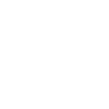
t = 0.00 s
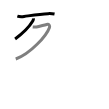
t = 2.50 s
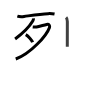
t = 4.75 s
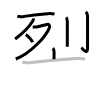
t = 7.25 s
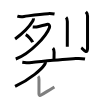
t = 9.50 s
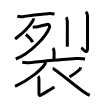
t = 12.00 s

The animated SVG that drew these frames (rendered in a browser with its animation timeline set to each time). Animation: 12 SMIL elements (animate=12); one cycle of 12.00 s.

<svg width="109px" height="109px" viewBox="0 0 px 109px" xmlns="http://www.w3.org/2000/svg" xmlns:xlink="http://www.w3.org/1999/xlink" xml:space="preserve" version="1.1"  baseProfile="full">
<path d="M17.33,16.16c2.27,0.73,4.49,0.67,6.8,0.33c7.62-1.11,16.24-2.61,23.99-2.85c2.19-0.07,4.29-0.03,6.42,0.38" style="fill:none;stroke:black;stroke-width:3;opacity:0">
  <animate attributeType="CSS" attributeName="opacity" from="0" to="1" begin="0s" dur="1s" repeatCount="0" fill="freeze" />
</path>
<path d="M33.46,18.36c0.04,0.76-0.29,2.03-0.7,2.72c-2.77,4.63-8.19,10.99-17.65,17.91" style="fill:none;stroke:black;stroke-width:3;opacity:0">
  <animate attributeType="CSS" attributeName="opacity" from="0" to="1" begin="1s" dur="1s" repeatCount="0" fill="freeze" />
</path>
<path d="M32.72,26.92c1.24,0.14,2.51,0.29,3.75,0.05c2.52-0.49,6.04-1.47,10.24-2.49c2.42-0.58,3.33,1.36,2.78,2.94C46.62,35.62,30.56,53.67,15.74,59" style="fill:none;stroke:black;stroke-width:3;opacity:0">
  <animate attributeType="CSS" attributeName="opacity" from="0" to="1" begin="2s" dur="1s" repeatCount="0" fill="freeze" />
</path>
<path d="M25.75,34.62c2.41,1.35,6.23,5.54,6.84,7.64" style="fill:none;stroke:black;stroke-width:3;opacity:0">
  <animate attributeType="CSS" attributeName="opacity" from="0" to="1" begin="3s" dur="1s" repeatCount="0" fill="freeze" />
</path>
<path d="M66.07,17.34c1.05,1.05,1.27,2.29,1.27,4.07c0,6.15-0.02,15-0.03,20.46c-0.01,2.59-0.01,4.41-0.01,4.81" style="fill:none;stroke:black;stroke-width:3;opacity:0">
  <animate attributeType="CSS" attributeName="opacity" from="0" to="1" begin="4s" dur="1s" repeatCount="0" fill="freeze" />
</path>
<path d="M85.86,11.83c1.09,1.09,1.67,2.1,1.67,4.06c0,4.73,0.01,29.19,0.01,32.38c0,7.19-4.86,0.3-6.29-0.51" style="fill:none;stroke:black;stroke-width:3;opacity:0">
  <animate attributeType="CSS" attributeName="opacity" from="0" to="1" begin="5s" dur="1s" repeatCount="0" fill="freeze" />
</path>
<path d="M52.91,48.08c1.13,1.13,1.2,2.29,1.2,4.18c0,1.49-0.11,4.87-0.11,6.87" style="fill:none;stroke:black;stroke-width:3;opacity:0">
  <animate attributeType="CSS" attributeName="opacity" from="0" to="1" begin="6s" dur="1s" repeatCount="0" fill="freeze" />
</path>
<path d="M22.28,62.34c3.34,0.54,6.17,0.36,9.47,0.06c11.73-1.09,31.79-3.21,44-3.87c2.91-0.16,5.5-0.28,9.26,0.4" style="fill:none;stroke:black;stroke-width:3;opacity:0">
  <animate attributeType="CSS" attributeName="opacity" from="0" to="1" begin="7s" dur="1s" repeatCount="0" fill="freeze" />
</path>
<path d="M45.41,62.1c0.08,0.57-0.17,1.51-0.67,2.28c-3.2,4.95-13.63,14.23-29.67,22.05" style="fill:none;stroke:black;stroke-width:3;opacity:0">
  <animate attributeType="CSS" attributeName="opacity" from="0" to="1" begin="8s" dur="1s" repeatCount="0" fill="freeze" />
</path>
<path d="M38.16,76.29c0.77,0.77,0.82,1.83,0.82,3.22c0,7.2-0.02,13.35-0.02,14.57c0,1.22,0.89,1.79,2.21,1c3.45-2.08,9.58-5.96,13.21-8.13" style="fill:none;stroke:black;stroke-width:3;opacity:0">
  <animate attributeType="CSS" attributeName="opacity" from="0" to="1" begin="9s" dur="1s" repeatCount="0" fill="freeze" />
</path>
<path d="M80.67,67.35c-0.17,1.02-0.63,1.84-1.25,2.44c-2.54,2.46-6.79,5.33-9.92,7.21" style="fill:none;stroke:black;stroke-width:3;opacity:0">
  <animate attributeType="CSS" attributeName="opacity" from="0" to="1" begin="10s" dur="1s" repeatCount="0" fill="freeze" />
</path>
<path d="M52.71,68.44c2.16,0.31,20.59,15.9,29.39,22.22c2.76,1.99,4.58,3.26,7.62,4.74" style="fill:none;stroke:black;stroke-width:3;opacity:0">
  <animate attributeType="CSS" attributeName="opacity" from="0" to="1" begin="11s" dur="1s" repeatCount="0" fill="freeze" />
</path>
</svg>
